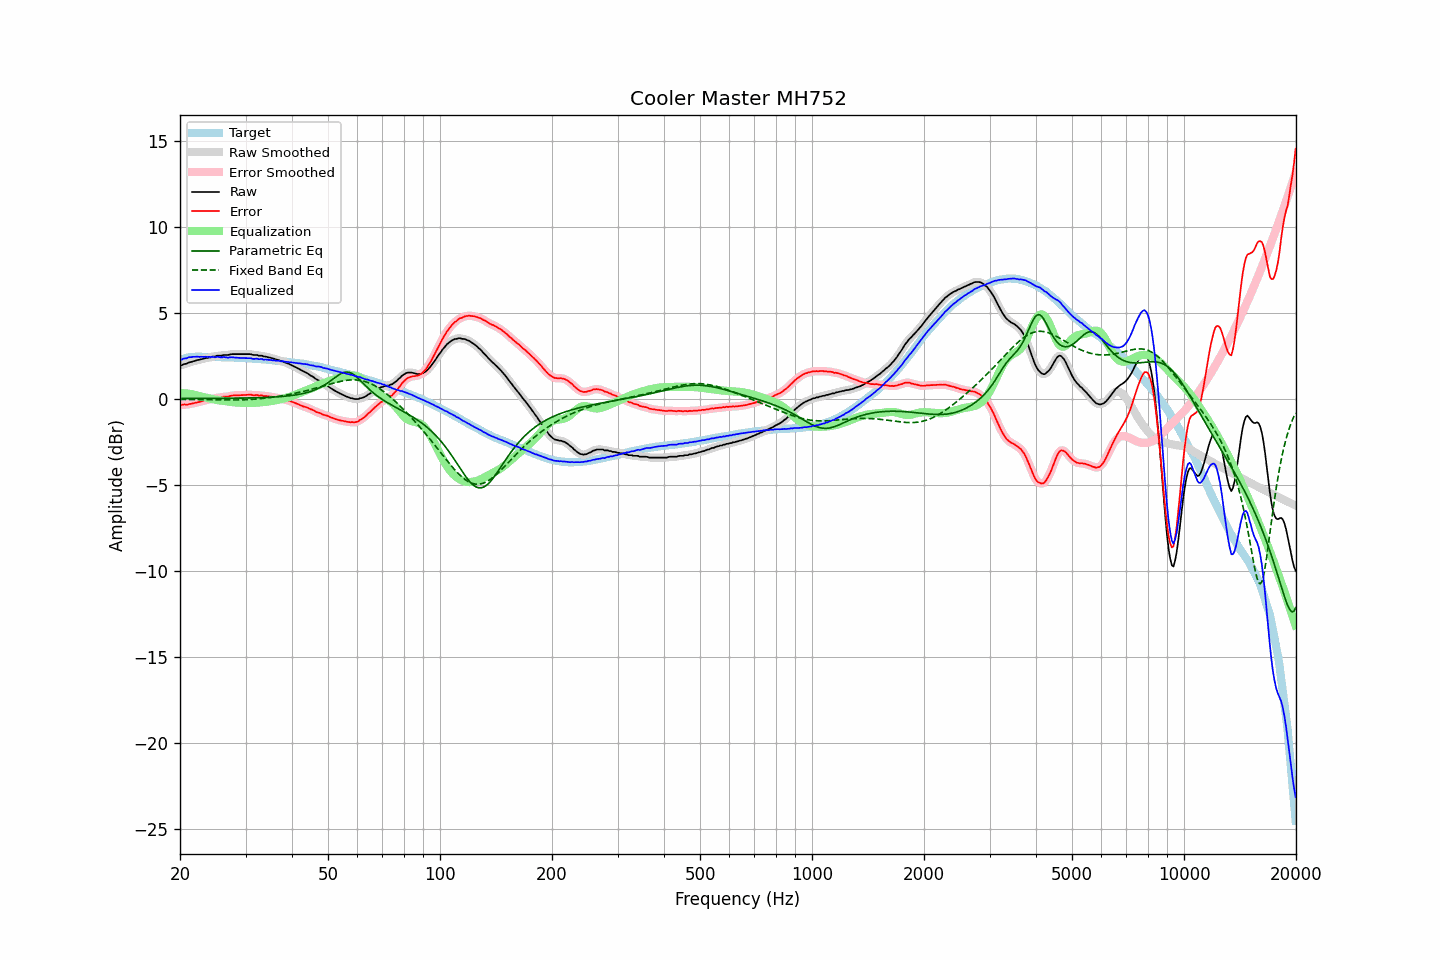

The file beside this chart, header and first rows:
frequency, raw, error, smoothed, error_smoothed, equalization, parametric_eq, fixed_band_eq, equalized_raw, equalized_smoothed, target
20.00, 1.96, -0.31, 1.95, -0.32, 0.33, 0.03, -0.03, 2.29, 2.28, 2.27
20.20, 1.95, -0.35, 1.97, -0.33, 0.33, 0.03, -0.03, 2.28, 2.30, 2.30
20.40, 2.00, -0.33, 1.99, -0.34, 0.33, 0.03, -0.03, 2.33, 2.32, 2.33
20.61, 2.03, -0.32, 2.02, -0.34, 0.32, 0.03, -0.03, 2.36, 2.35, 2.35
20.81, 2.04, -0.34, 2.06, -0.32, 0.32, 0.03, -0.03, 2.36, 2.38, 2.38
21.02, 2.09, -0.32, 2.09, -0.32, 0.31, 0.03, -0.03, 2.40, 2.40, 2.41
21.23, 2.13, -0.29, 2.12, -0.30, 0.30, 0.03, -0.03, 2.43, 2.42, 2.42
21.44, 2.14, -0.29, 2.15, -0.28, 0.28, 0.03, -0.04, 2.43, 2.44, 2.43
21.66, 2.18, -0.26, 2.18, -0.26, 0.26, 0.03, -0.04, 2.44, 2.44, 2.44
21.87, 2.20, -0.24, 2.21, -0.24, 0.24, 0.03, -0.04, 2.44, 2.45, 2.44
22.09, 2.23, -0.22, 2.23, -0.22, 0.22, 0.03, -0.04, 2.45, 2.45, 2.45
22.31, 2.26, -0.19, 2.26, -0.20, 0.19, 0.03, -0.04, 2.46, 2.45, 2.45
22.54, 2.27, -0.18, 2.28, -0.17, 0.17, 0.03, -0.04, 2.44, 2.45, 2.45
22.76, 2.30, -0.15, 2.30, -0.15, 0.15, 0.03, -0.04, 2.45, 2.45, 2.45
22.99, 2.32, -0.12, 2.32, -0.12, 0.12, 0.03, -0.05, 2.45, 2.45, 2.44
23.22, 2.34, -0.10, 2.35, -0.10, 0.10, 0.03, -0.05, 2.44, 2.45, 2.44
23.45, 2.37, -0.07, 2.37, -0.07, 0.08, 0.03, -0.05, 2.45, 2.45, 2.44
23.69, 2.38, -0.06, 2.39, -0.06, 0.06, 0.03, -0.05, 2.44, 2.44, 2.44
23.92, 2.41, -0.03, 2.41, -0.04, 0.03, 0.03, -0.05, 2.45, 2.44, 2.44
24.16, 2.41, -0.03, 2.43, -0.01, 0.01, 0.03, -0.05, 2.42, 2.44, 2.44
24.40, 2.45, 0.01, 2.44, 0.00, -0.01, 0.03, -0.05, 2.44, 2.43, 2.44
24.65, 2.46, 0.03, 2.46, 0.03, -0.03, 0.03, -0.06, 2.44, 2.43, 2.43
24.89, 2.46, 0.03, 2.48, 0.05, -0.04, 0.03, -0.06, 2.42, 2.44, 2.43
25.14, 2.51, 0.08, 2.50, 0.07, -0.06, 0.03, -0.06, 2.45, 2.44, 2.43
25.39, 2.51, 0.08, 2.51, 0.08, -0.08, 0.04, -0.06, 2.44, 2.43, 2.43
25.65, 2.51, 0.08, 2.52, 0.09, -0.09, 0.04, -0.06, 2.42, 2.43, 2.43
25.91, 2.51, 0.09, 2.53, 0.10, -0.10, 0.04, -0.06, 2.41, 2.42, 2.42
26.16, 2.55, 0.13, 2.54, 0.12, -0.12, 0.04, -0.06, 2.44, 2.42, 2.42
26.43, 2.55, 0.13, 2.55, 0.13, -0.13, 0.04, -0.06, 2.42, 2.42, 2.42
26.69, 2.55, 0.13, 2.56, 0.14, -0.14, 0.04, -0.06, 2.41, 2.41, 2.42
26.96, 2.55, 0.13, 2.56, 0.14, -0.15, 0.04, -0.06, 2.40, 2.41, 2.42
27.23, 2.58, 0.17, 2.58, 0.16, -0.17, 0.04, -0.06, 2.41, 2.41, 2.41
27.50, 2.60, 0.19, 2.59, 0.18, -0.18, 0.04, -0.06, 2.42, 2.41, 2.41
27.77, 2.60, 0.20, 2.60, 0.20, -0.19, 0.04, -0.06, 2.41, 2.41, 2.40
28.05, 2.60, 0.20, 2.60, 0.21, -0.20, 0.04, -0.06, 2.40, 2.41, 2.40
28.33, 2.60, 0.21, 2.60, 0.21, -0.21, 0.04, -0.06, 2.40, 2.40, 2.39
28.62, 2.60, 0.21, 2.60, 0.21, -0.21, 0.05, -0.06, 2.39, 2.39, 2.39
28.90, 2.60, 0.21, 2.60, 0.21, -0.22, 0.05, -0.06, 2.38, 2.38, 2.39
29.19, 2.60, 0.22, 2.60, 0.22, -0.22, 0.05, -0.05, 2.38, 2.38, 2.38
29.48, 2.60, 0.22, 2.60, 0.22, -0.23, 0.05, -0.05, 2.37, 2.37, 2.38
29.78, 2.60, 0.23, 2.60, 0.23, -0.23, 0.05, -0.05, 2.37, 2.37, 2.37
30.08, 2.60, 0.23, 2.60, 0.23, -0.23, 0.05, -0.04, 2.37, 2.37, 2.37
30.38, 2.60, 0.24, 2.61, 0.24, -0.23, 0.06, -0.04, 2.37, 2.37, 2.36
30.68, 2.60, 0.24, 2.60, 0.24, -0.24, 0.06, -0.04, 2.37, 2.37, 2.36
30.99, 2.60, 0.25, 2.59, 0.24, -0.23, 0.06, -0.03, 2.37, 2.35, 2.35
31.30, 2.56, 0.22, 2.57, 0.23, -0.23, 0.06, -0.02, 2.33, 2.34, 2.34
31.61, 2.55, 0.21, 2.56, 0.22, -0.23, 0.06, -0.02, 2.32, 2.33, 2.34
31.93, 2.55, 0.22, 2.55, 0.22, -0.22, 0.07, -0.01, 2.33, 2.32, 2.33
32.24, 2.55, 0.23, 2.54, 0.21, -0.21, 0.07, -0.00, 2.34, 2.32, 2.32
32.57, 2.51, 0.19, 2.53, 0.21, -0.21, 0.07, 0.00, 2.31, 2.32, 2.32
32.89, 2.51, 0.20, 2.51, 0.20, -0.20, 0.07, 0.01, 2.31, 2.31, 2.31
33.22, 2.51, 0.21, 2.49, 0.19, -0.19, 0.08, 0.02, 2.32, 2.30, 2.30
33.55, 2.46, 0.16, 2.48, 0.18, -0.18, 0.08, 0.03, 2.28, 2.30, 2.30
33.89, 2.46, 0.17, 2.46, 0.17, -0.17, 0.08, 0.04, 2.29, 2.29, 2.29
34.23, 2.44, 0.16, 2.44, 0.15, -0.16, 0.09, 0.05, 2.28, 2.28, 2.28
34.57, 2.41, 0.14, 2.42, 0.15, -0.15, 0.09, 0.07, 2.27, 2.27, 2.27
34.92, 2.40, 0.14, 2.40, 0.13, -0.13, 0.10, 0.08, 2.27, 2.26, 2.26
35.27, 2.37, 0.12, 2.37, 0.12, -0.12, 0.10, 0.09, 2.25, 2.25, 2.25
35.62, 2.34, 0.10, 2.35, 0.10, -0.10, 0.11, 0.10, 2.24, 2.24, 2.24
35.97, 2.32, 0.09, 2.32, 0.09, -0.09, 0.11, 0.12, 2.23, 2.23, 2.23
... 635 more rows
